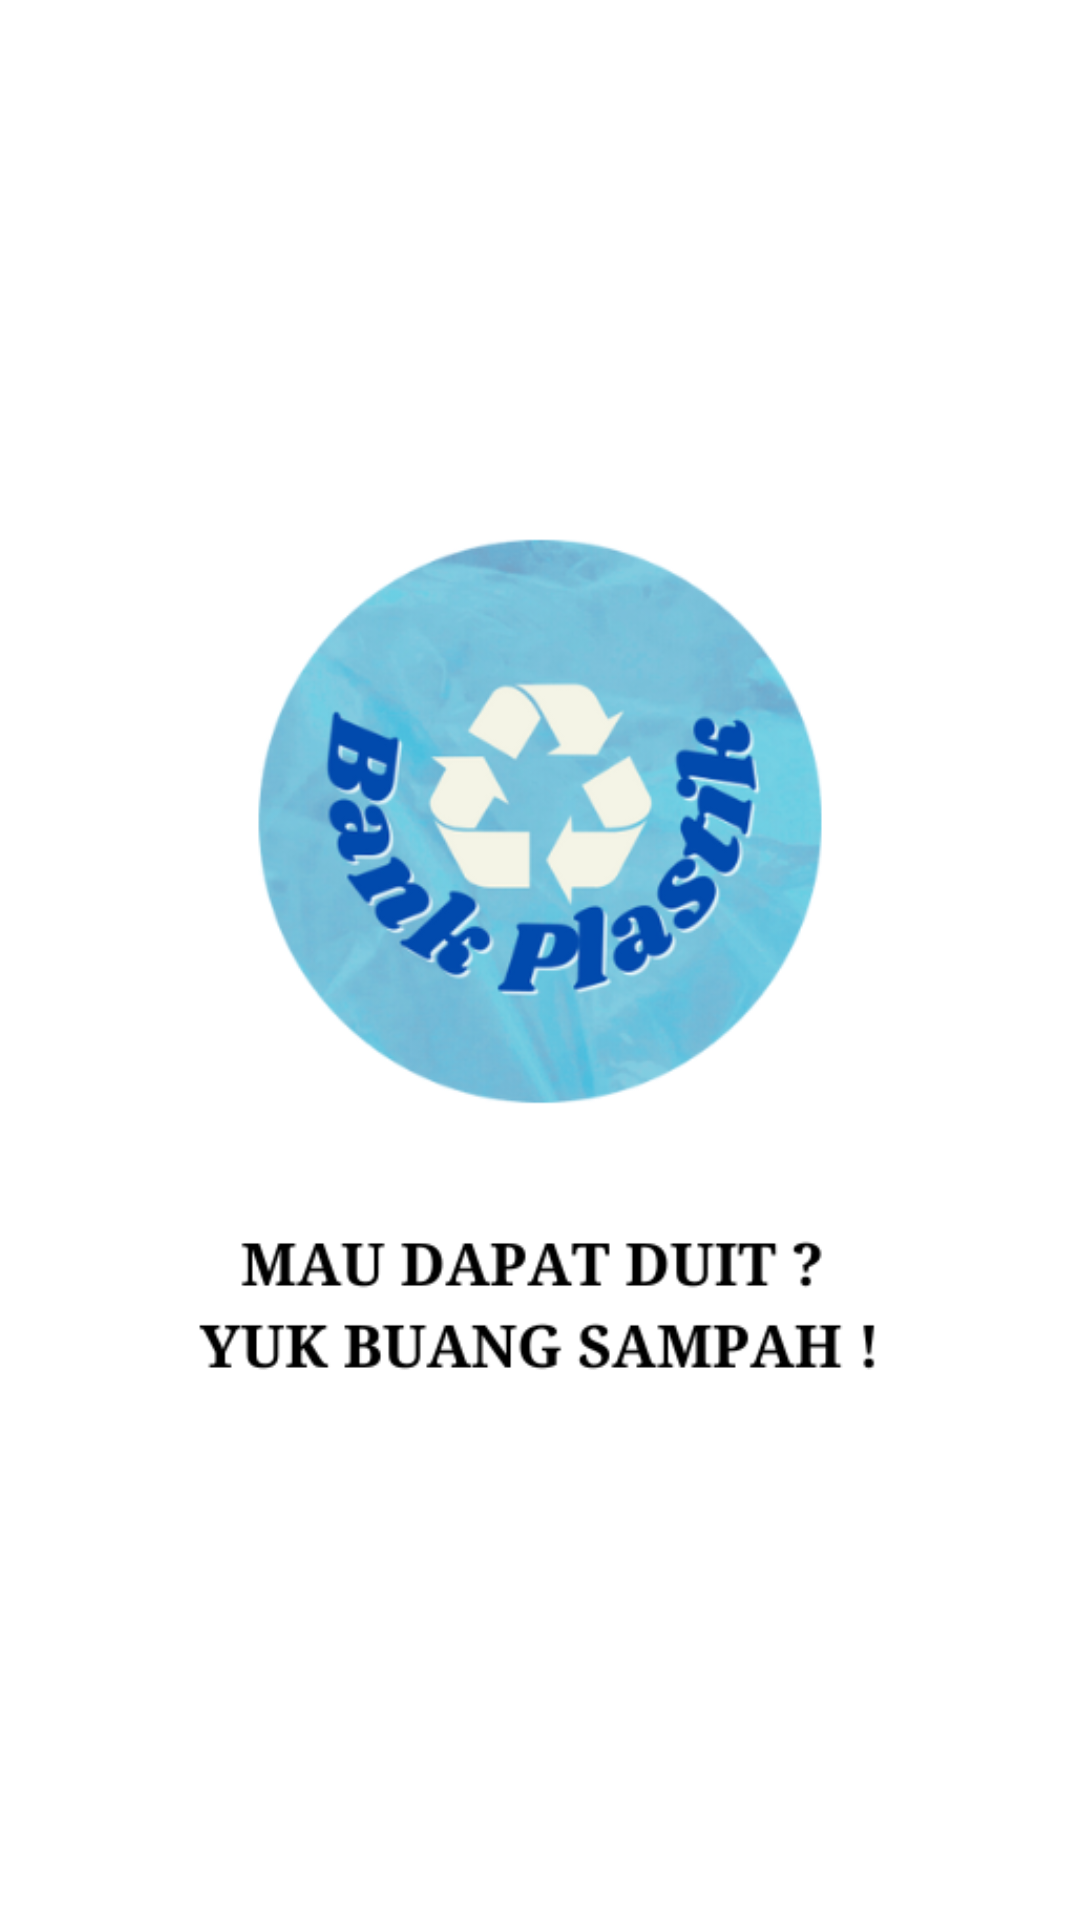

Produce the Android XML layout that renders to this screen, including the resource entries it uses.
<!-- AndroidManifest.xml: application theme Theme.MyApplication -->
<!-- res/layout/activity_splashscreen.xml -->
<?xml version="1.0" encoding="utf-8"?>
<androidx.constraintlayout.widget.ConstraintLayout xmlns:android="http://schemas.android.com/apk/res/android"
    xmlns:app="http://schemas.android.com/apk/res-auto"
    xmlns:tools="http://schemas.android.com/tools"
    android:layout_width="match_parent"
    android:layout_height="match_parent"
    android:background="@color/white" >

    <LinearLayout
        android:layout_width="match_parent"
        android:layout_height="match_parent"
        android:orientation="horizontal"
        app:layout_constraintBottom_toBottomOf="parent"
        app:layout_constraintEnd_toEndOf="parent"
        app:layout_constraintStart_toStartOf="parent"
        app:layout_constraintTop_toTopOf="parent"
        android:gravity="center"
        android:background="@color/white">

        <ImageView
            android:id="@+id/imageView4"
            android:layout_width="350dp"
            android:layout_height="600dp"
            app:srcCompat="@drawable/logobp" />
    </LinearLayout>

</androidx.constraintlayout.widget.ConstraintLayout>
<!-- resources referenced by this layout -->
<resources>
  <color name="white">#FFFFFFFF</color>
  <!-- drawable logobp: png bitmap (drawable, 117246 bytes) -->
  <style name="Theme.MyApplication" parent="Theme.MaterialComponents.DayNight.NoActionBar">
          
          <item name="colorPrimary">@color/birudongker</item>
          <item name="colorPrimaryVariant">@color/birudongker</item>
          <item name="colorOnPrimary">@color/white</item>
          
          <item name="colorSecondary">@color/teal_200</item>
          <item name="colorSecondaryVariant">@color/teal_700</item>
          <item name="colorOnSecondary">@color/black</item>
          
          <item name="android:statusBarColor">?attr/colorPrimaryVariant</item>
          
      </style>
  <color name="birudongker">#012444</color>
  <color name="teal_200">#FF03DAC5</color>
  <color name="teal_700">#FF018786</color>
  <color name="black">#FF000000</color>
</resources>
